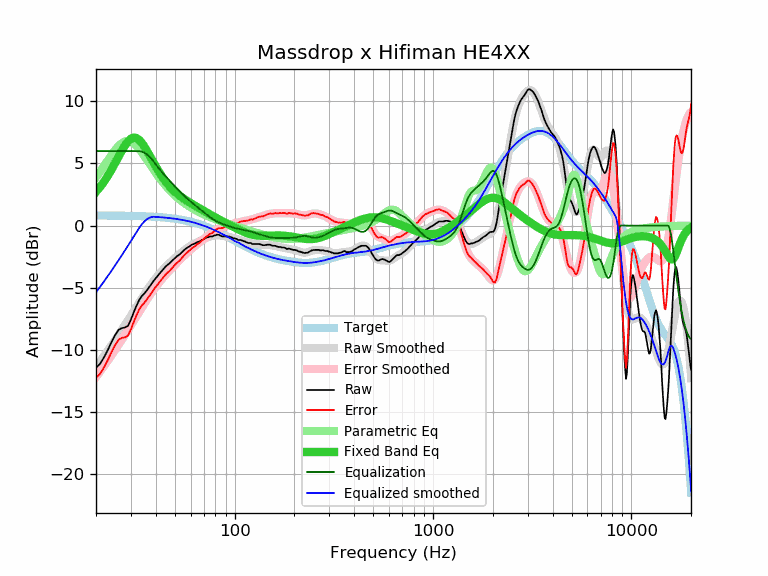

The table this chart was drawn from, first rows:
frequency, raw, error, smoothed, error_smoothed, equalization, parametric_eq, equalized_raw, equalized_smoothed, target
20, -11.44, -12.25, -11.37, -12.18, 6.00, 2.72, -5.44, -5.37, 0.81
21, -11.12, -11.93, -10.92, -11.73, 6.00, 3.12, -5.12, -4.92, 0.81
22, -10.58, -11.39, -10.47, -11.28, 6.00, 3.56, -4.58, -4.47, 0.81
23, -9.98, -10.78, -10.04, -10.84, 6.00, 4.03, -3.98, -4.04, 0.81
24, -9.35, -10.15, -9.61, -10.41, 6.00, 4.53, -3.35, -3.61, 0.80
25, -8.81, -9.61, -9.19, -9.99, 6.00, 5.04, -2.81, -3.19, 0.80
26, -8.39, -9.18, -8.78, -9.58, 6.00, 5.55, -2.39, -2.78, 0.80
27, -8.25, -9.04, -8.39, -9.18, 6.00, 6.03, -2.25, -2.39, 0.79
28, -8.21, -9.00, -8.00, -8.79, 6.00, 6.45, -2.21, -2.00, 0.79
29, -8.07, -8.85, -7.62, -8.40, 6.00, 6.78, -2.07, -1.62, 0.79
30, -7.57, -8.35, -7.24, -8.03, 6.00, 7.00, -1.57, -1.24, 0.78
31, -6.98, -7.75, -6.88, -7.66, 6.00, 7.09, -0.98, -0.88, 0.78
32, -6.46, -7.23, -6.53, -7.30, 6.00, 7.05, -0.46, -0.53, 0.77
33, -6.00, -6.76, -6.19, -6.96, 6.00, 6.90, 0.00, -0.19, 0.76
34, -5.69, -6.44, -5.86, -6.62, 5.96, 6.67, 0.27, 0.09, 0.76
35, -5.48, -6.23, -5.55, -6.30, 5.87, 6.38, 0.40, 0.32, 0.75
36, -5.24, -5.98, -5.25, -5.99, 5.75, 6.06, 0.51, 0.49, 0.74
37, -4.98, -5.71, -4.97, -5.70, 5.59, 5.73, 0.61, 0.61, 0.73
38, -4.72, -5.44, -4.71, -5.43, 5.39, 5.39, 0.68, 0.69, 0.72
39, -4.46, -5.17, -4.46, -5.17, 5.17, 5.07, 0.72, 0.71, 0.71
40, -4.24, -4.94, -4.23, -4.93, 4.93, 4.76, 0.70, 0.70, 0.70
41, -4.03, -4.72, -4.02, -4.71, 4.71, 4.48, 0.68, 0.69, 0.69
42, -3.83, -4.50, -3.82, -4.50, 4.50, 4.21, 0.67, 0.68, 0.68
43, -3.64, -4.30, -3.64, -4.30, 4.30, 3.96, 0.67, 0.67, 0.67
44, -3.46, -4.11, -3.46, -4.12, 4.12, 3.73, 0.66, 0.65, 0.65
45, -3.28, -3.91, -3.30, -3.94, 3.94, 3.53, 0.66, 0.64, 0.64
46, -3.15, -3.77, -3.15, -3.77, 3.77, 3.34, 0.63, 0.62, 0.62
47, -3.04, -3.64, -3.01, -3.61, 3.61, 3.16, 0.58, 0.61, 0.61
48, -2.89, -3.47, -2.87, -3.46, 3.46, 3.00, 0.57, 0.59, 0.59
49, -2.75, -3.32, -2.74, -3.31, 3.31, 2.86, 0.56, 0.57, 0.57
50, -2.62, -3.17, -2.61, -3.16, 3.16, 2.73, 0.55, 0.55, 0.55
51, -2.49, -3.02, -2.49, -3.02, 3.02, 2.60, 0.53, 0.53, 0.53
52, -2.40, -2.91, -2.37, -2.88, 2.88, 2.49, 0.49, 0.51, 0.51
53, -2.30, -2.79, -2.26, -2.75, 2.75, 2.39, 0.45, 0.49, 0.49
54, -2.17, -2.63, -2.15, -2.62, 2.62, 2.29, 0.45, 0.47, 0.47
55, -2.05, -2.49, -2.05, -2.49, 2.49, 2.20, 0.45, 0.44, 0.44
56, -1.93, -2.35, -1.95, -2.37, 2.37, 2.11, 0.44, 0.42, 0.42
57, -1.84, -2.23, -1.86, -2.25, 2.25, 2.03, 0.42, 0.39, 0.39
58, -1.76, -2.12, -1.77, -2.14, 2.14, 1.96, 0.39, 0.37, 0.37
59, -1.69, -2.03, -1.69, -2.04, 2.04, 1.88, 0.35, 0.34, 0.34
60, -1.61, -1.92, -1.62, -1.93, 1.93, 1.81, 0.33, 0.31, 0.31
61, -1.53, -1.81, -1.55, -1.83, 1.83, 1.74, 0.31, 0.28, 0.28
62, -1.49, -1.74, -1.49, -1.74, 1.74, 1.68, 0.25, 0.25, 0.25
63, -1.44, -1.66, -1.43, -1.65, 1.65, 1.61, 0.21, 0.22, 0.22
64, -1.39, -1.58, -1.37, -1.56, 1.56, 1.55, 0.18, 0.19, 0.19
65, -1.32, -1.48, -1.32, -1.48, 1.48, 1.48, 0.16, 0.16, 0.16
66, -1.30, -1.42, -1.26, -1.39, 1.39, 1.42, 0.09, 0.13, 0.13
67, -1.25, -1.34, -1.21, -1.31, 1.31, 1.36, 0.06, 0.09, 0.09
68, -1.19, -1.24, -1.17, -1.23, 1.23, 1.30, 0.04, 0.06, 0.06
69, -1.13, -1.15, -1.12, -1.14, 1.14, 1.24, 0.02, 0.02, 0.02
70, -1.07, -1.05, -1.08, -1.06, 1.06, 1.18, -0.00, -0.01, -0.01
71, -1.02, -0.97, -1.03, -0.98, 0.98, 1.13, -0.03, -0.05, -0.05
72, -0.98, -0.89, -0.99, -0.91, 0.91, 1.07, -0.07, -0.09, -0.09
73, -0.94, -0.81, -0.95, -0.83, 0.83, 1.01, -0.11, -0.12, -0.12
74, -0.93, -0.76, -0.92, -0.76, 0.76, 0.96, -0.17, -0.16, -0.16
75, -0.88, -0.67, -0.89, -0.68, 0.68, 0.91, -0.19, -0.20, -0.20
76, -0.88, -0.63, -0.86, -0.62, 0.62, 0.85, -0.26, -0.24, -0.24
77, -0.88, -0.60, -0.83, -0.55, 0.55, 0.80, -0.32, -0.28, -0.28
78, -0.84, -0.52, -0.81, -0.49, 0.49, 0.75, -0.34, -0.32, -0.32
79, -0.79, -0.42, -0.80, -0.44, 0.44, 0.70, -0.35, -0.36, -0.36
... 553 more rows
